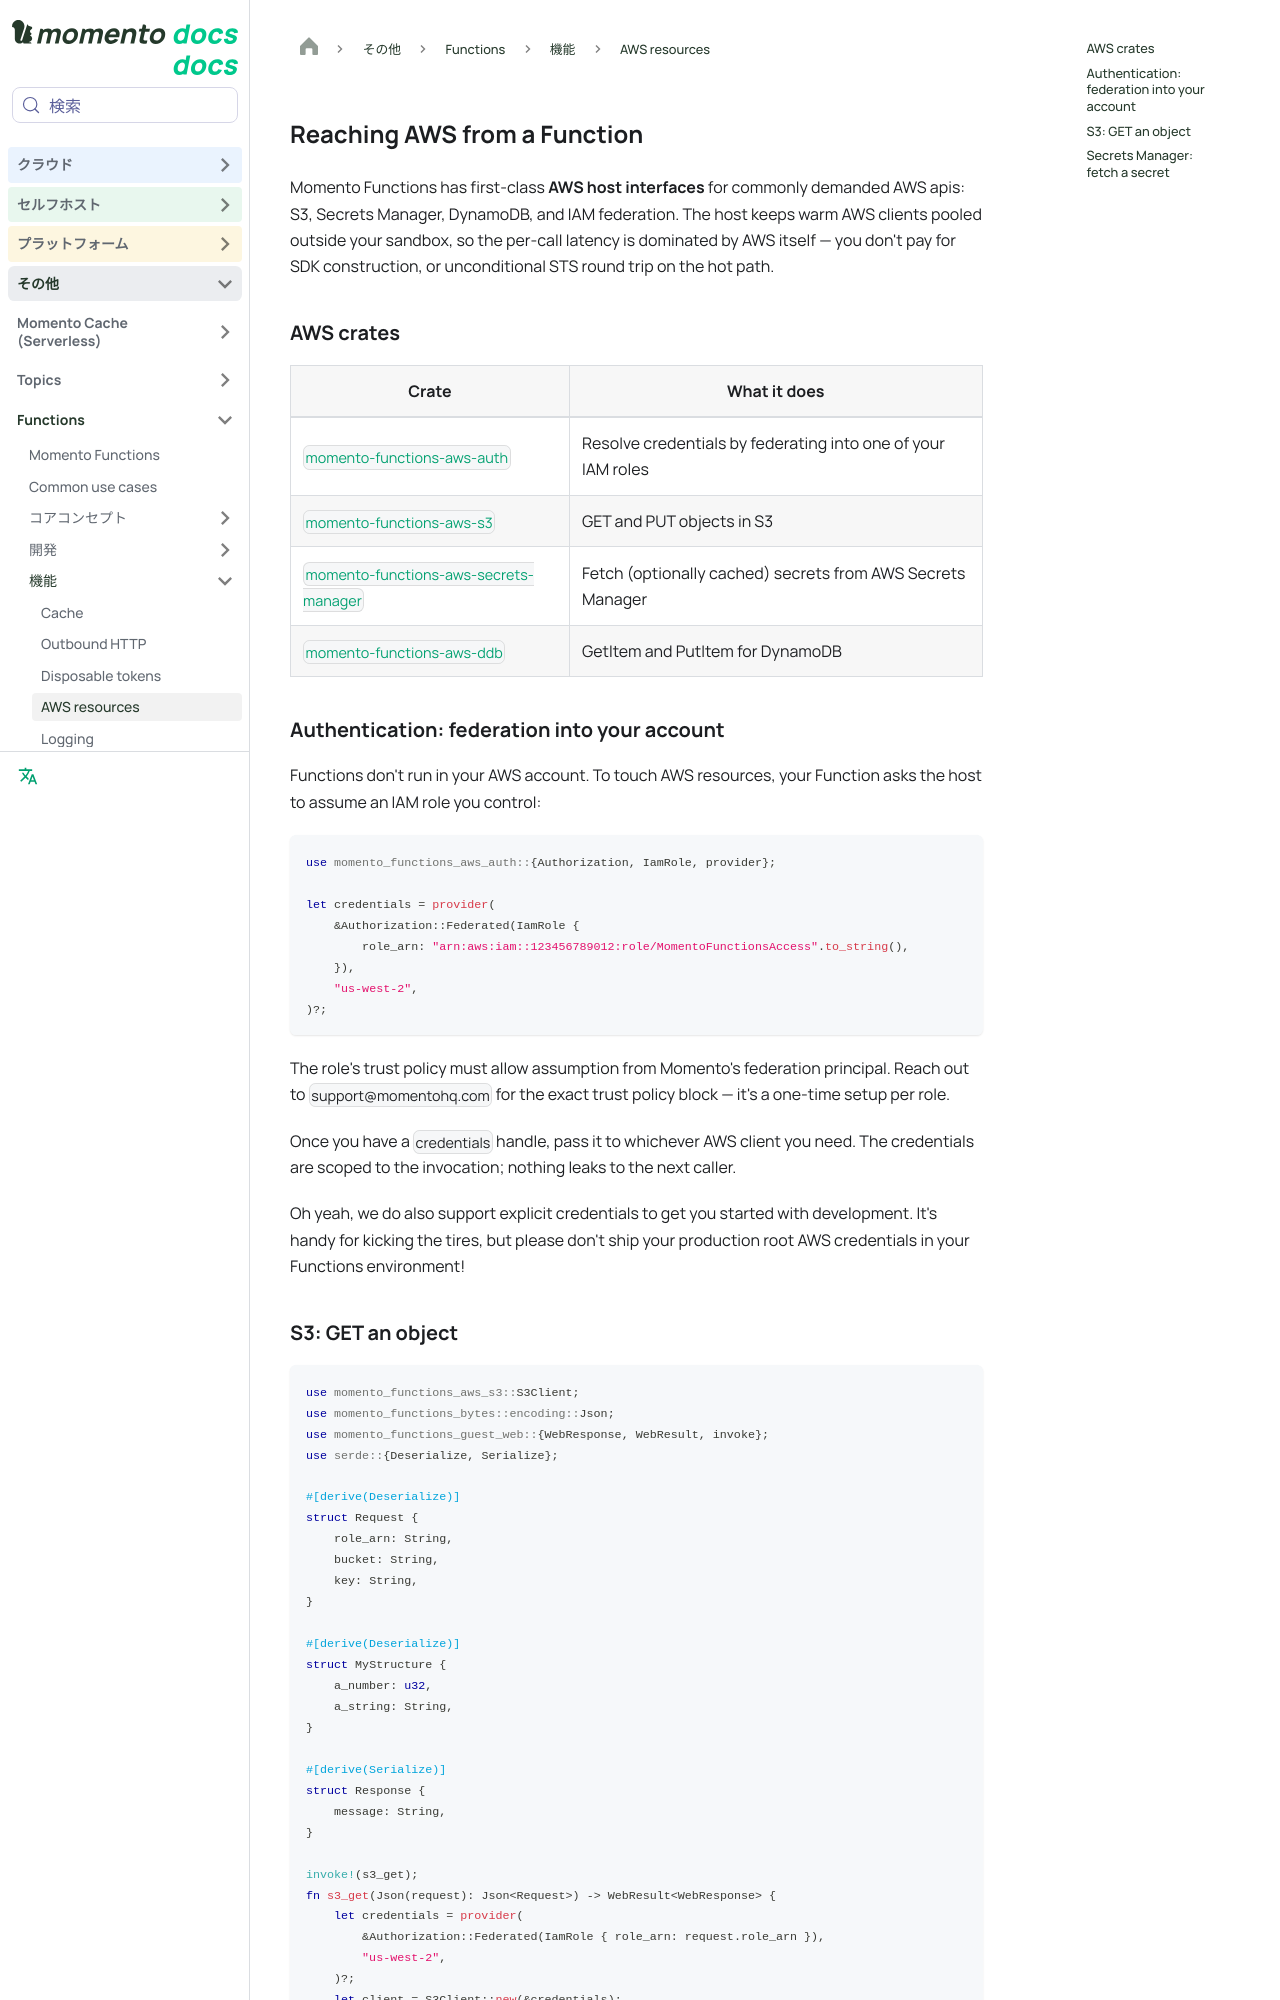

repository: momentohq/public-dev-docs · page: ja/functions/capabilities/aws.html · generator: docusaurus

---
sidebar_position: 4
sidebar_label: AWS resources
title: Reaching AWS from a Function
description: Use AWS from inside a Momento Function
hide_title: true
keywords:
  - momento
  - functions
  - faas
  - aws
  - s3
  - secrets manager
  - dynamodb
  - iam
  - serverless
---

# Reaching AWS from a Function

Momento Functions has first-class **AWS host interfaces** for commonly demanded AWS apis: S3, Secrets Manager, DynamoDB, and IAM federation. The host keeps warm AWS clients pooled outside your sandbox, so the per-call latency is dominated by AWS itself — you don't pay for SDK construction, or unconditional STS round trip on the hot path.

## AWS crates

| Crate | What it does |
|-------|--------------|
| [`momento-functions-aws-auth`](https://github.com/momentohq/functions/tree/main/aws-auth) | Resolve credentials by federating into one of your IAM roles |
| [`momento-functions-aws-s3`](https://github.com/momentohq/functions/tree/main/aws-s3) | GET and PUT objects in S3 |
| [`momento-functions-aws-secrets-manager`](https://github.com/momentohq/functions/tree/main/aws-secrets-manager) | Fetch (optionally cached) secrets from AWS Secrets Manager |
| [`momento-functions-aws-ddb`](https://github.com/momentohq/functions/tree/main/aws-ddb) | GetItem and PutItem for DynamoDB |

## Authentication: federation into your account

Functions don't run in your AWS account. To touch AWS resources, your Function asks the host to assume an IAM role you control:

```rust
use momento_functions_aws_auth::{Authorization, IamRole, provider};

let credentials = provider(
    &Authorization::Federated(IamRole {
        role_arn: "arn:aws:iam::123456789012:role/MomentoFunctionsAccess".to_string(),
    }),
    "us-west-2",
)?;
```

The role's trust policy must allow assumption from Momento's federation principal. Reach out to `support@momentohq.com` for the exact trust policy block — it's a one-time setup per role.

Once you have a `credentials` handle, pass it to whichever AWS client you need. The credentials are scoped to the invocation; nothing leaks to the next caller.

Oh yeah, we do also support explicit credentials to get you started with development. It's handy for kicking the tires, but please don't ship your production root AWS credentials in your Functions environment!
